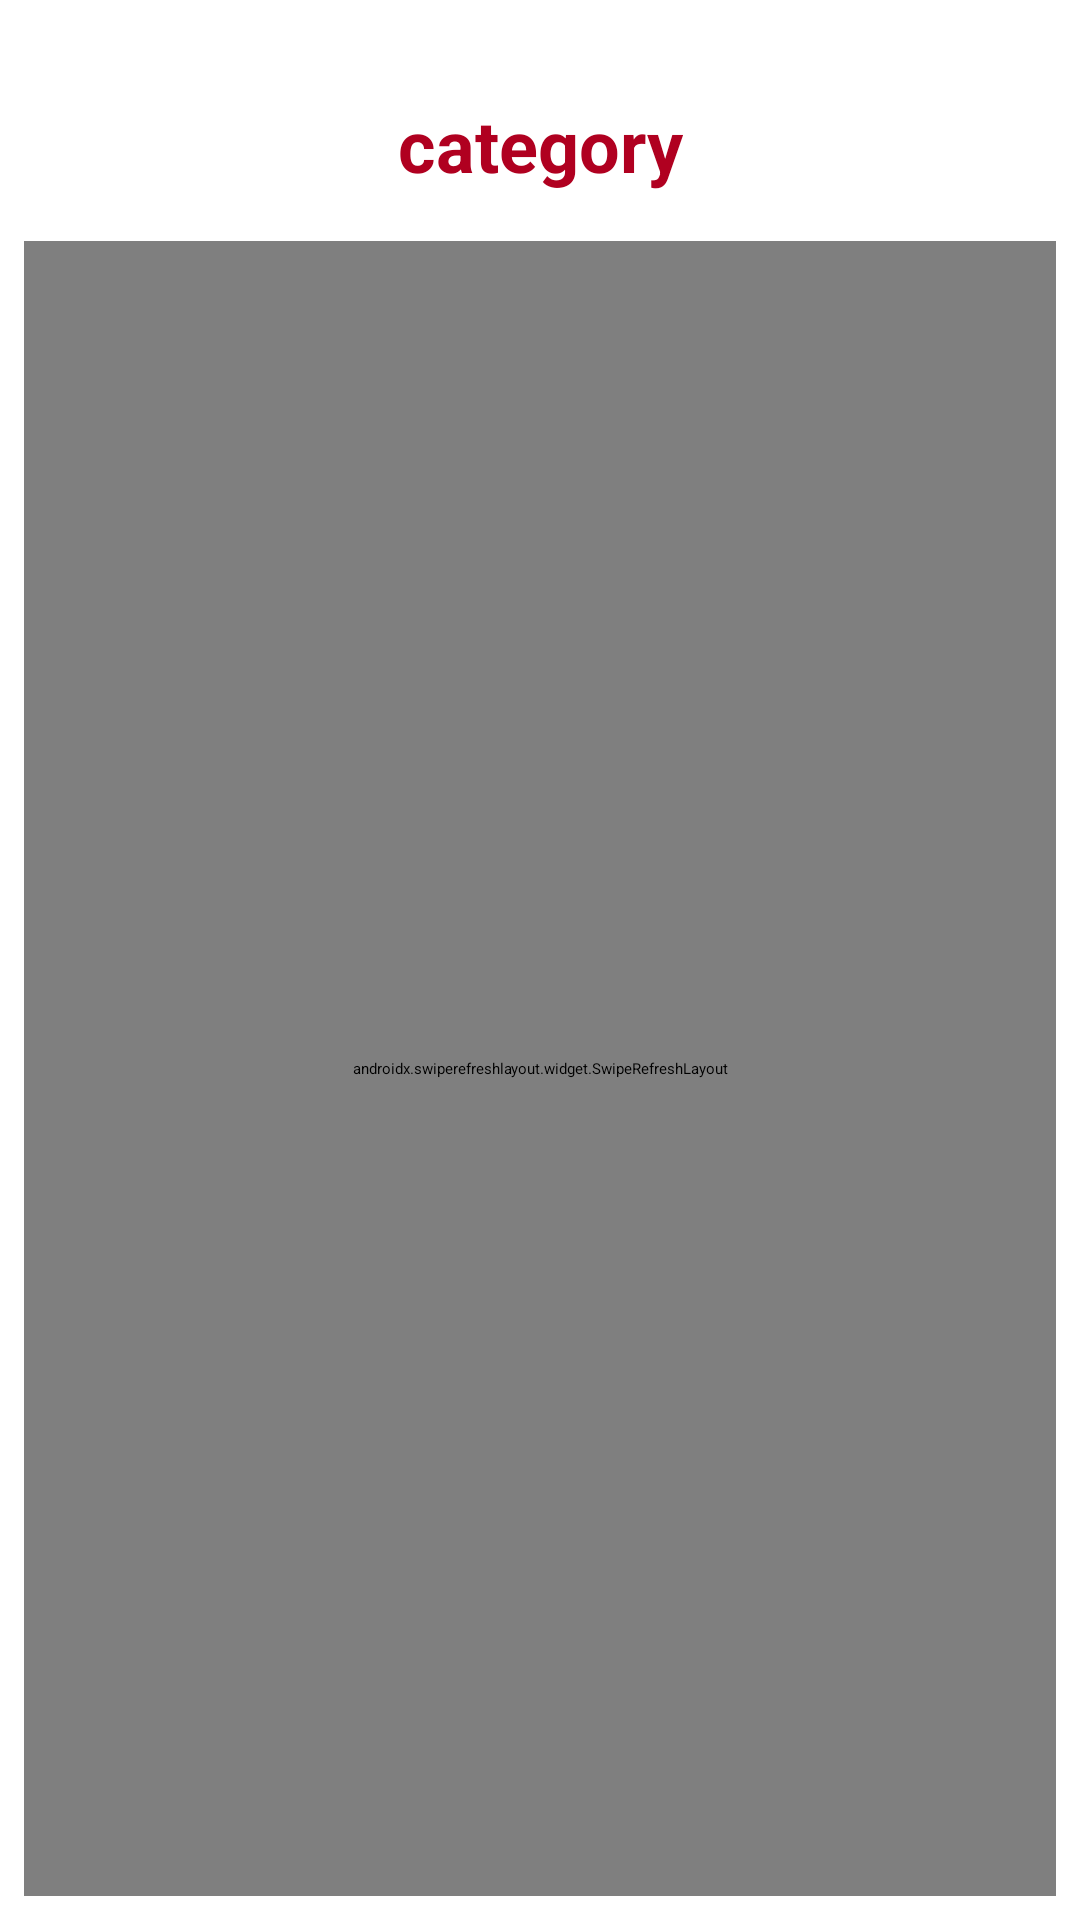

Produce the Android XML layout that renders to this screen, including the resource entries it uses.
<!-- AndroidManifest.xml: application theme Theme.AndroidErestaurant -->
<!-- res/layout/activity_category.xml -->
<?xml version="1.0" encoding="utf-8"?>
<androidx.constraintlayout.widget.ConstraintLayout xmlns:android="http://schemas.android.com/apk/res/android"
    xmlns:app="http://schemas.android.com/apk/res-auto"
    xmlns:tools="http://schemas.android.com/tools"
    android:layout_width="match_parent"
    android:layout_height="match_parent"
    tools:context=".CategoryActivity">

    <TextView
        android:id="@+id/category_title"
        android:layout_width="wrap_content"
        android:layout_height="wrap_content"
        android:layout_marginTop="32dp"
        android:text="category"
        android:textColor="@color/design_default_color_error"
        android:textSize="24sp"
        android:textStyle="bold"
        app:layout_constraintEnd_toEndOf="parent"
        app:layout_constraintStart_toStartOf="parent"
        app:layout_constraintTop_toTopOf="parent" />


    <androidx.swiperefreshlayout.widget.SwipeRefreshLayout
        android:id="@+id/swipeLayout"
        android:layout_width="0dp"
        android:layout_height="0dp"
        android:layout_marginStart="8dp"
        android:layout_marginTop="16dp"
        android:layout_marginEnd="8dp"
        android:layout_marginBottom="8dp"
        app:layout_constraintBottom_toBottomOf="parent"
        app:layout_constraintEnd_toEndOf="parent"
        app:layout_constraintStart_toStartOf="parent"
        app:layout_constraintTop_toBottomOf="@+id/category_title">

        <androidx.recyclerview.widget.RecyclerView
            android:id="@+id/recyclerView"
            android:layout_width="match_parent"
            android:layout_height="match_parent"
            app:layout_constraintTop_toBottomOf="@+id/category_title" />
    </androidx.swiperefreshlayout.widget.SwipeRefreshLayout>
</androidx.constraintlayout.widget.ConstraintLayout>
<!-- resources referenced by this layout -->
<resources>
  <style name="Theme.AndroidErestaurant" parent="Theme.MaterialComponents.DayNight.DarkActionBar">
          
          <item name="colorPrimary">#565557</item>
          <item name="colorPrimaryVariant">@color/purple_700</item>
          <item name="colorOnPrimary">@color/black</item>
          
          <item name="colorSecondary">@color/teal_200</item>
          <item name="colorSecondaryVariant">@color/teal_200</item>
          <item name="colorOnSecondary">@color/black</item>
          
          <item name="android:statusBarColor" tools:targetApi="l">?attr/colorPrimaryVariant</item>
          
      </style>
  <color name="purple_700">#FF3700B3</color>
  <color name="black">#FF000000</color>
  <color name="teal_200">#FF03DAC5</color>
</resources>
